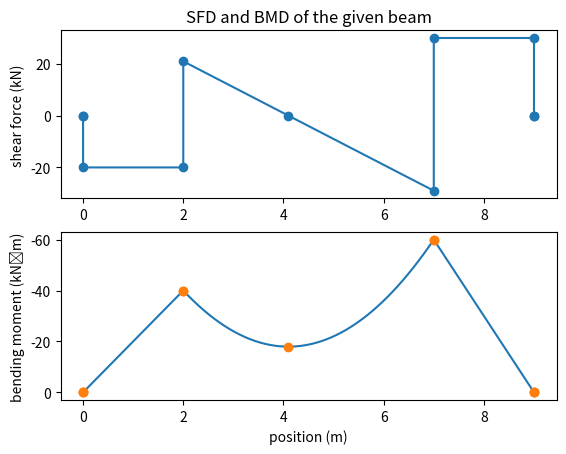

This chart was generated by the following Python code:
# Plot SFD/BMD, print key points

import numpy as np
import matplotlib.pyplot as plt
from scipy.integrate import quad


def format_float(x, s=3):
    """Slide-rule precision"""
    if abs(x) <= 1e-12:
        return '0'
    sigfig = s+1 if np.log10(abs(x))%1.0 < np.log10(2) else s
    return f"{{:.{sigfig}g}}".format(x)


def solve_beam(
        x1, x2,  # start/end of the beam
        p1, p2,  # supports
        point_loads,  # (x, f), downward -> positive
        uniform_loads  # ((x1, x2), p)
    ):
    assert x2 > x1
    assert x1 <= p1 < p2 <= x2
    for ((a, b), p) in uniform_loads:
        assert b > a

    # solve for reaction forces
    vert = 0  # total vertical external load
    m_p1 = 0  # total external moment about p1
    for (x, f) in point_loads:
        vert += f
        m_p1 += f * (x-p1)
    for ((a, b), p) in uniform_loads:
        f = (b-a) * p
        vert += f
        m_p1 += f * (0.5*(a+b)-p1)
    f2 = -m_p1 / (p2-p1)
    f1 = -vert - f2
    print("Reaction forces:", format_float(-f1), format_float(-f2))

    # key points
    # (x, point_load, uniform_load_delta)
    keypoints_dict = {
        p1: [f1, 0],
        p2: [f2, 0]
    }
    def add_keypoint(x, f, dp):
        if x not in keypoints_dict:
            keypoints_dict[x] = [0, 0]
        keypoints_dict[x][0] += f
        keypoints_dict[x][1] += dp
    for (x, f) in point_loads:
        add_keypoint(x, f, 0)
    for ((a, b), p) in uniform_loads:
        add_keypoint(a, 0, p)
        add_keypoint(b, 0, -p)
    keypoints = sorted(keypoints_dict.keys())
    for i in range(len(keypoints)):
        x = keypoints[i]
        keypoints[i] = (x, keypoints_dict[x][0], keypoints_dict[x][1])
    keypoints = [(x1, 0, 0)] + keypoints + [(x2, 0, 0)]

    # SFD: integrate key point forces
    # BMD: integrate SFD (while calculating bm1)
    cul = 0.0  # current uniform load
    cld = 0.0  # current load
    cbm = 0.0  # current bending moment
    bm1 = 0.0  # bending moment at x1
    xs = [x1]
    sfds = [cld]
    bmds = [bm1]
    bmdcxs = np.array([], dtype=np.float64)
    bmdcs = np.array([], dtype=np.float64)
    for (x, pl, dul) in keypoints[1:]:
        dx = x-xs[-1]
        # due to uniformly distributed load
        bm1 += cul * dx * (0.5*(x+xs[-1])-x1)
        bmdcdx = np.linspace(0, dx)  # generate a smooth curve for plotting
        bmdc = cbm + cld * bmdcdx - 0.5 * cul * bmdcdx**2
        bmdcxs = np.concatenate((bmdcxs, xs[-1]+bmdcdx))
        bmdcs = np.concatenate((bmdcs, bmdc))
        if cul != 0.0:
            dxopt = cld / cul
            if 0 < dxopt < dx:
                bmopt = bmds[-1] + cld * dxopt - 0.5 * cul * dxopt**2
                xs.append(xs[-1]+dxopt)
                sfds.append(cld-cul*dxopt)
                bmds.append(bmopt)
        cbm += cld * dx - 0.5 * cul * dx**2
        cld -= cul * dx
        cul += dul
        xs.append(x)
        sfds.append(cld)
        bmds.append(cbm)
        # due to point load
        if pl != 0.0:
            bm1 += pl * (x-x1)
            cld -= pl
            xs.append(x)
            sfds.append(cld)
            bmds.append(cbm)
    assert abs(bm1) < 1e-12

    # print info
    maxsf, maxsfx, maxbm, maxbmx = 0.0, [], 0.0, []
    print("x sf bm")
    for (x, sf, bm) in list(zip(xs, sfds, bmds))[1:len(xs)-1]:
        sf = float(format_float(sf))
        bm = float(format_float(bm))
        print(format_float(x), sf, bm)
        if abs(sf) > abs(maxsf):
            maxsf, maxsfx = sf, [x]
        elif abs(sf) == abs(maxsf):
            maxsfx.append(x)
        if abs(bm) > abs(maxbm):
            maxbm, maxbmx = bm, [x]
        elif abs(bm) == abs(maxbm):
            maxbmx.append(x)
    maxsfx = sorted(set(maxsfx))
    maxbmx = sorted(set(maxbmx))
    print("Maximum shearing stress:", format_float(maxsf),
          "at", 'x='+','.join([format_float(x) for x in maxsfx]))
    print("Maximum bending moment:", format_float(maxbm),
          "at", 'x='+','.join([format_float(x) for x in maxbmx]))

    # plot graph
    fig, (ax1, ax2) = plt.subplots(2, 1)
    ax1.set_title("SFD and BMD of the given beam")
    ax2.set_xlabel("position (m)")
    ax1.set_ylabel("shear force (kN)")
    ax2.set_ylabel("bending moment (kN⋅m)")
    ax1.plot(xs, sfds, 'o-')
    ax2.plot(bmdcxs, bmdcs, '-')
    ax2.plot(xs, bmds, 'o')
    ax2.set_ylim(ax2.get_ylim()[::-1])
    plt.show()


def assignment_7_problem_1():
    solve_beam(
        0, 30,
        0, 30,
        [(6, 100), (12, 100), (18, 100), (24, 100)],
        []
    )

def assignment_7_problem_3a():
    solve_beam(
        0, 6,
        0, 4,
        [(3, 10), (6, 10)],
        []
    )

def assignment_7_problem_4():
    solve_beam(
        0, 8,
        0, 8,
        [(3, 200), (5, 200)],
        [((0, 8), 60)]
    )

def assignment_7_problem_5():
    solve_beam(
        0, 7,
        1, 6,
        [],
        [((0, 7), 90)]
    )

def assignment_7_problem_6a():
    solve_beam(
        0, 9,
        2, 7,
        [(0, 20), (9, 30)],
        [((2, 7), 10)]
    )

def assignment_7_problem_6b():
    solve_beam(
        0, 9,
        #2, 7,  # copy-paste typo, graph looks cool
        0, 9,
        [(6, 20)],
        [((3, 9), 8)]
    )

def assignment_7_problem_7():
    solve_beam(
        0, 10,
        0, 10,
        [(2, 5), (4, 1), (6, 7), (8, 15)],
        []
    )

if __name__ == "__main__":

    #assignment_7_problem_1()
    #assignment_7_problem_3a()
    #assignment_7_problem_4()
    #assignment_7_problem_5()
    assignment_7_problem_6a()
    #assignment_7_problem_6b()
    #assignment_7_problem_7()
    
    
